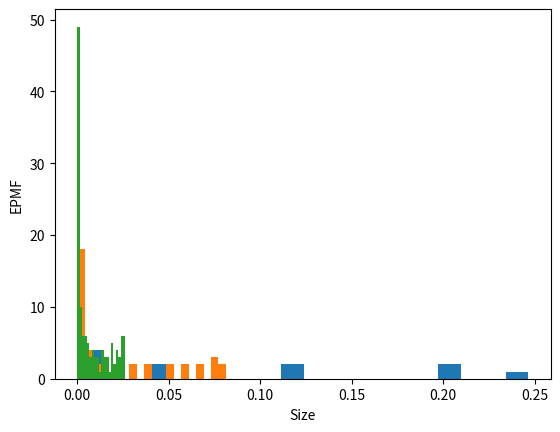

Python code for this plot:
"""
Diagonals of High dimensions
Author: Ravindra Neralla
"""

import numpy as np
import math
import matplotlib.pyplot as pyplt
from scipy import stats
from collections import Counter


# creating class counter for PMF calculation.
class calc_PMF(Counter):
    # normalizing pmf to add probabalities by 1
    def Normalize_pmf(self):
        sum_ = float(sum(self.values()))
        for key in self:
            self[key] /= sum_


# applying formula to calculate angle
def calc_angle(point1, point2):
    return np.dot(point1, point2) / (np.linalg.norm(point1) * np.linalg.norm(point2))


# Function to get the array of angles for d-dimensions
def calc_angle_in_d(n, d):
    results = np.zeros(n)
    i = 0
    while (i < n):
        points_pre = np.random.rand(2, d)
        points_pre[points_pre <= 0.5] = -1
        points_pre[points_pre > 0.5] = 1
        cos_theta = calc_angle(points_pre[0], points_pre[1])
        results[i] = round(math.degrees(math.acos(cos_theta)), 2)
        i = i + 1
    return results


# Plot using matplot
def plot_matplot(pr):
    pyplt.hist(pr, bins=20)
    pyplt.xlabel('Size')
    pyplt.ylabel('EPMF')
    pyplt.show()


# creating function for plot
def plot(angle):
    p = calc_PMF(angle)
    p.Normalize_pmf()
    keyList = []
    probList = []
    for key, prob in p.items():
        keyList.append(key)
        probList.append(prob)
    plot_matplot(probList)


if __name__ == '__main__':
    n = 100000
    # LIst for d values
    d_arr = [10, 100, 1000]

    for d in d_arr:
        angle = calc_angle_in_d(n, d)
        plot(angle)
        print('Angle Description for d = 10 :\n', stats.describe(angle), '\n')

    print('The angle becomes 90 degree when the dimension is increased.'
          'In high dimensions, the digonal vectors are perpendicular the co-ordinate axes'
          ' with 2**d corners in d-dimensional hypercubes and 2**d diagonal vectors from the origin to all corners.')